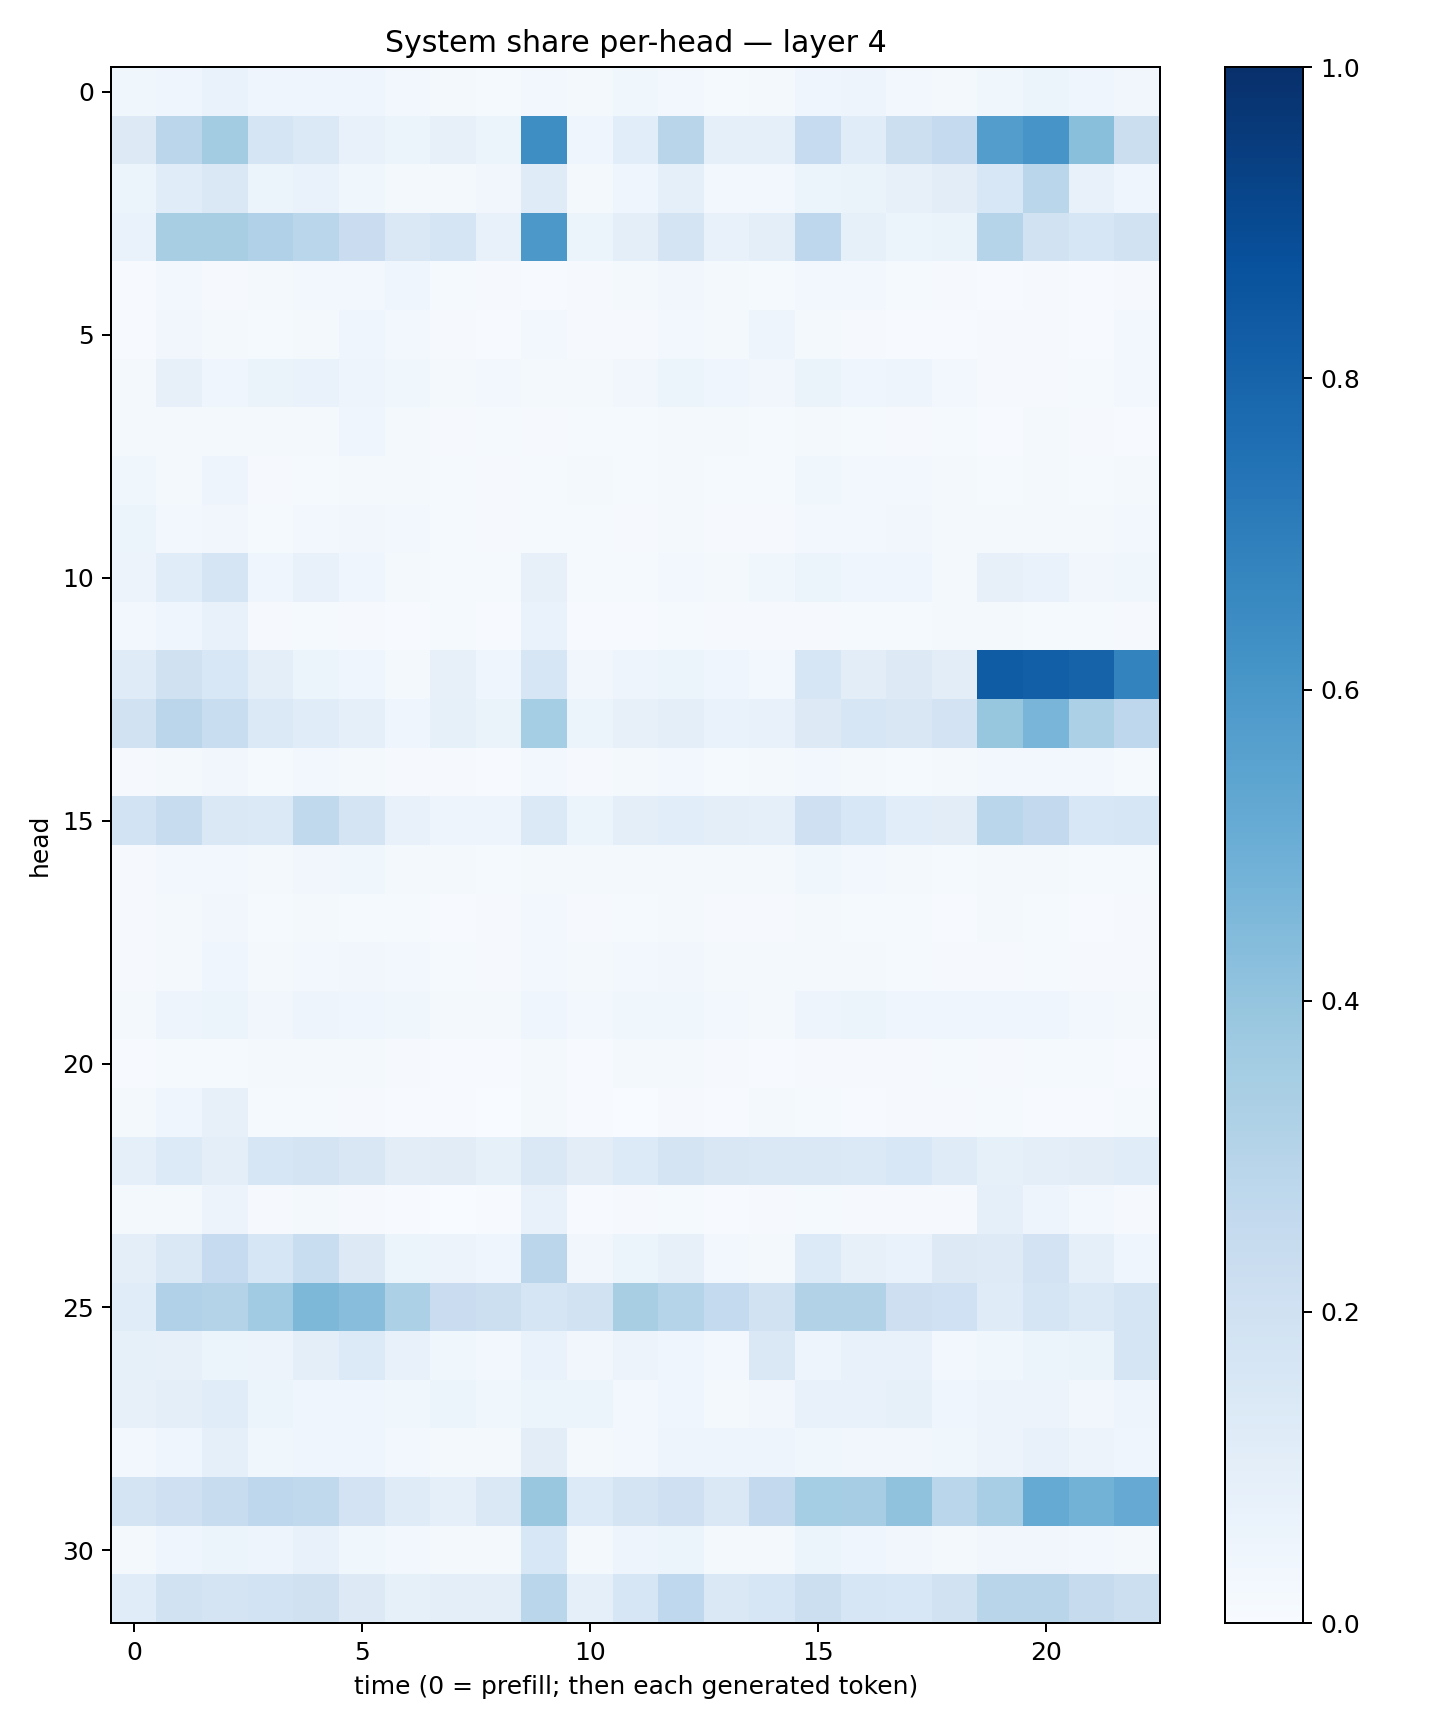

The table this chart was drawn from, first rows:
0.037435744, 0.04501846, 0.06815591, 0.039865922, 0.039923638, 0.040389314, 0.028919162, 0.02011249, 0.014773013, 0.029667137, 0.018632736, 0.035964992, 0.025964169, 0.014339154, 0.021276418, 0.03950117, 0.05030553, 0.02996611, 0.01991065, 0.038914576, 0.062168404, 0.045957353, 0.035039224
0.1309, 0.2838, 0.3592, 0.1693, 0.1377, 0.07265, 0.05416, 0.07975, 0.06233, 0.6399, 0.04616, 0.1083, 0.2894, 0.08754, 0.09118, 0.2472, 0.1168, 0.2156, 0.2517, 0.5732, 0.6061, 0.4219, 0.225
0.05874, 0.116, 0.1434, 0.0606, 0.06787, 0.03532, 0.0224, 0.02092, 0.03245, 0.1206, 0.02214, 0.04582, 0.08986, 0.02844, 0.02639, 0.06087, 0.06575, 0.07909, 0.1041, 0.1554, 0.2877, 0.07479, 0.04085
0.06974, 0.341, 0.3422, 0.3171, 0.2883, 0.2285, 0.1484, 0.1718, 0.07491, 0.5957, 0.05136, 0.1001, 0.1737, 0.07261, 0.09767, 0.2741, 0.08465, 0.06163, 0.06571, 0.3011, 0.1883, 0.1583, 0.195
0.005392, 0.02491, 0.01007, 0.01985, 0.02407, 0.0293, 0.04052, 0.01217, 0.01093, 0.006392, 0.007954, 0.01569, 0.0341, 0.01796, 0.01214, 0.02771, 0.02506, 0.0152, 0.01031, 0.004587, 0.009474, 0.006321, 0.008645
0.006048, 0.03484, 0.02313, 0.01476, 0.01803, 0.04141, 0.02881, 0.008857, 0.007515, 0.02551, 0.008447, 0.0105, 0.0261, 0.01738, 0.05021, 0.02017, 0.009348, 0.006388, 0.004277, 0.00857, 0.009345, 0.007659, 0.02502
0.02138, 0.07823, 0.04406, 0.06383, 0.06736, 0.04999, 0.03609, 0.02033, 0.02691, 0.0167, 0.02127, 0.03459, 0.05151, 0.04225, 0.03502, 0.066, 0.0431, 0.04907, 0.02571, 0.009479, 0.01117, 0.01175, 0.02376
0.02067, 0.0173, 0.01703, 0.01669, 0.02164, 0.03914, 0.02028, 0.008345, 0.01304, 0.008329, 0.0142, 0.01546, 0.01879, 0.02202, 0.01337, 0.01712, 0.0128, 0.01045, 0.01264, 0.00612, 0.01942, 0.01151, 0.006469
0.03765, 0.01874, 0.0485, 0.011, 0.0142, 0.0224, 0.02075, 0.01194, 0.01015, 0.01226, 0.01981, 0.01353, 0.0196, 0.01348, 0.01441, 0.03627, 0.0302, 0.03102, 0.01843, 0.01463, 0.02218, 0.01244, 0.01813
0.06, 0.02895, 0.03414, 0.01285, 0.02925, 0.03161, 0.02909, 0.01406, 0.00818, 0.01525, 0.01349, 0.00789, 0.02222, 0.01099, 0.01167, 0.02402, 0.03073, 0.03417, 0.02314, 0.01641, 0.0162, 0.01914, 0.02516
0.05795, 0.1171, 0.1657, 0.04582, 0.0765, 0.04226, 0.0197, 0.01465, 0.01269, 0.08164, 0.01386, 0.01463, 0.02851, 0.01891, 0.03544, 0.05117, 0.04364, 0.03955, 0.02316, 0.07824, 0.06925, 0.03287, 0.0353
0.02478, 0.04287, 0.07301, 0.01145, 0.01253, 0.01114, 0.00693, 0.01326, 0.007018, 0.06998, 0.00598, 0.004736, 0.01202, 0.01134, 0.01134, 0.01026, 0.01274, 0.01455, 0.02059, 0.01739, 0.01251, 0.01267, 0.009026
0.1206, 0.1953, 0.1529, 0.1013, 0.05446, 0.04659, 0.02263, 0.0818, 0.04405, 0.1625, 0.03381, 0.05023, 0.05439, 0.04118, 0.03056, 0.1612, 0.1025, 0.1276, 0.1022, 0.8285, 0.8185, 0.8011, 0.6785
0.1877, 0.2833, 0.2311, 0.1399, 0.1148, 0.09288, 0.04058, 0.08506, 0.06497, 0.3541, 0.05096, 0.07825, 0.09791, 0.06842, 0.07344, 0.1283, 0.159, 0.1502, 0.1814, 0.3924, 0.4685, 0.3304, 0.2755
0.008795, 0.01875, 0.03184, 0.01395, 0.0289, 0.01943, 0.0103, 0.01022, 0.007477, 0.02425, 0.01138, 0.02331, 0.02612, 0.01542, 0.0159, 0.02644, 0.01566, 0.01478, 0.0202, 0.02969, 0.0272, 0.02679, 0.01381
0.1848, 0.2372, 0.1475, 0.1385, 0.2654, 0.1734, 0.0727, 0.05064, 0.05044, 0.1397, 0.06092, 0.0982, 0.1059, 0.09602, 0.0874, 0.2039, 0.1537, 0.1057, 0.1019, 0.2865, 0.2581, 0.1528, 0.1625
0.009782, 0.02951, 0.02934, 0.0198, 0.03464, 0.03699, 0.02151, 0.01563, 0.0148, 0.02108, 0.02039, 0.01907, 0.01977, 0.02089, 0.01947, 0.03536, 0.02551, 0.01606, 0.01401, 0.01908, 0.0212, 0.01478, 0.01346
0.009507, 0.01944, 0.0316, 0.01267, 0.01913, 0.01507, 0.01463, 0.007191, 0.008018, 0.02517, 0.008753, 0.01238, 0.01613, 0.008494, 0.0102, 0.01775, 0.01496, 0.01202, 0.007257, 0.01616, 0.01377, 0.007662, 0.009973
0.01164, 0.0215, 0.0403, 0.01615, 0.03098, 0.03213, 0.02382, 0.01249, 0.01119, 0.0276, 0.0166, 0.02443, 0.03419, 0.02026, 0.02122, 0.02293, 0.02013, 0.0125, 0.009421, 0.00939, 0.0122, 0.01028, 0.01045
0.02255, 0.0477, 0.06181, 0.03196, 0.04859, 0.04476, 0.03718, 0.02283, 0.0209, 0.04545, 0.02389, 0.0354, 0.03806, 0.0274, 0.0188, 0.05051, 0.05346, 0.04201, 0.04382, 0.0427, 0.0464, 0.02596, 0.02157
0.006336, 0.0154, 0.01349, 0.01742, 0.02255, 0.01997, 0.01092, 0.007527, 0.007703, 0.01566, 0.005013, 0.01565, 0.02122, 0.01036, 0.006371, 0.01075, 0.009383, 0.009442, 0.0128, 0.01005, 0.01464, 0.01423, 0.006888
0.01661, 0.04061, 0.08137, 0.01182, 0.01205, 0.01111, 0.004328, 0.007577, 0.001708, 0.01569, 0.004073, 0.002812, 0.01032, 0.004209, 0.02064, 0.01381, 0.007531, 0.01127, 0.008333, 0.01315, 0.005689, 0.005797, 0.0129
0.09098, 0.1336, 0.09723, 0.1604, 0.1722, 0.1488, 0.1023, 0.1126, 0.08239, 0.1464, 0.103, 0.1335, 0.178, 0.1495, 0.1432, 0.1469, 0.1376, 0.1543, 0.1203, 0.08287, 0.1007, 0.1043, 0.1155
0.01741, 0.0208, 0.05571, 0.00861, 0.02079, 0.009593, 0.007608, 0.003629, 0.005009, 0.07478, 0.004909, 0.01136, 0.01247, 0.007096, 0.01108, 0.01508, 0.009932, 0.008787, 0.01079, 0.08869, 0.04951, 0.02942, 0.01006
0.0985, 0.1482, 0.2467, 0.1576, 0.2341, 0.1255, 0.05916, 0.05687, 0.04501, 0.2843, 0.03364, 0.0546, 0.0787, 0.02604, 0.02021, 0.1346, 0.08005, 0.06737, 0.1287, 0.1217, 0.1801, 0.086, 0.04239
0.1134, 0.3182, 0.3082, 0.3653, 0.4561, 0.4266, 0.3313, 0.2297, 0.2166, 0.1695, 0.1935, 0.3404, 0.2991, 0.2575, 0.1879, 0.3135, 0.3148, 0.2148, 0.2019, 0.1205, 0.1687, 0.1401, 0.1645
0.08284, 0.08166, 0.06145, 0.05808, 0.09978, 0.1343, 0.07228, 0.03585, 0.02821, 0.06821, 0.03388, 0.05526, 0.04197, 0.02782, 0.143, 0.05019, 0.07587, 0.07154, 0.02943, 0.0365, 0.05455, 0.06507, 0.1693
0.07921, 0.09542, 0.1136, 0.06227, 0.04248, 0.04519, 0.03747, 0.0512, 0.03649, 0.05223, 0.05116, 0.02707, 0.04268, 0.02055, 0.03453, 0.07179, 0.07533, 0.08336, 0.04528, 0.05557, 0.05503, 0.0315, 0.04861
0.02638, 0.04612, 0.09173, 0.03525, 0.04315, 0.04245, 0.02601, 0.02287, 0.01962, 0.1041, 0.02026, 0.02691, 0.04921, 0.04927, 0.04947, 0.03687, 0.03344, 0.03321, 0.0382, 0.05754, 0.07206, 0.05698, 0.04193
0.1722, 0.2043, 0.2387, 0.2758, 0.2655, 0.1814, 0.1187, 0.08736, 0.1475, 0.385, 0.1342, 0.1731, 0.2108, 0.1482, 0.2604, 0.3542, 0.3504, 0.4091, 0.2857, 0.3445, 0.519, 0.4783, 0.5132
0.01837, 0.04161, 0.05463, 0.04896, 0.07084, 0.03615, 0.02505, 0.01868, 0.02115, 0.1526, 0.02341, 0.0469, 0.05203, 0.01843, 0.02024, 0.05243, 0.04138, 0.03269, 0.01695, 0.03309, 0.03162, 0.02681, 0.01816
0.1164, 0.1932, 0.1784, 0.1855, 0.1956, 0.1253, 0.08359, 0.09635, 0.09469, 0.2864, 0.09012, 0.1635, 0.2676, 0.1476, 0.1577, 0.2162, 0.1639, 0.1546, 0.1901, 0.2922, 0.2904, 0.2433, 0.2184
